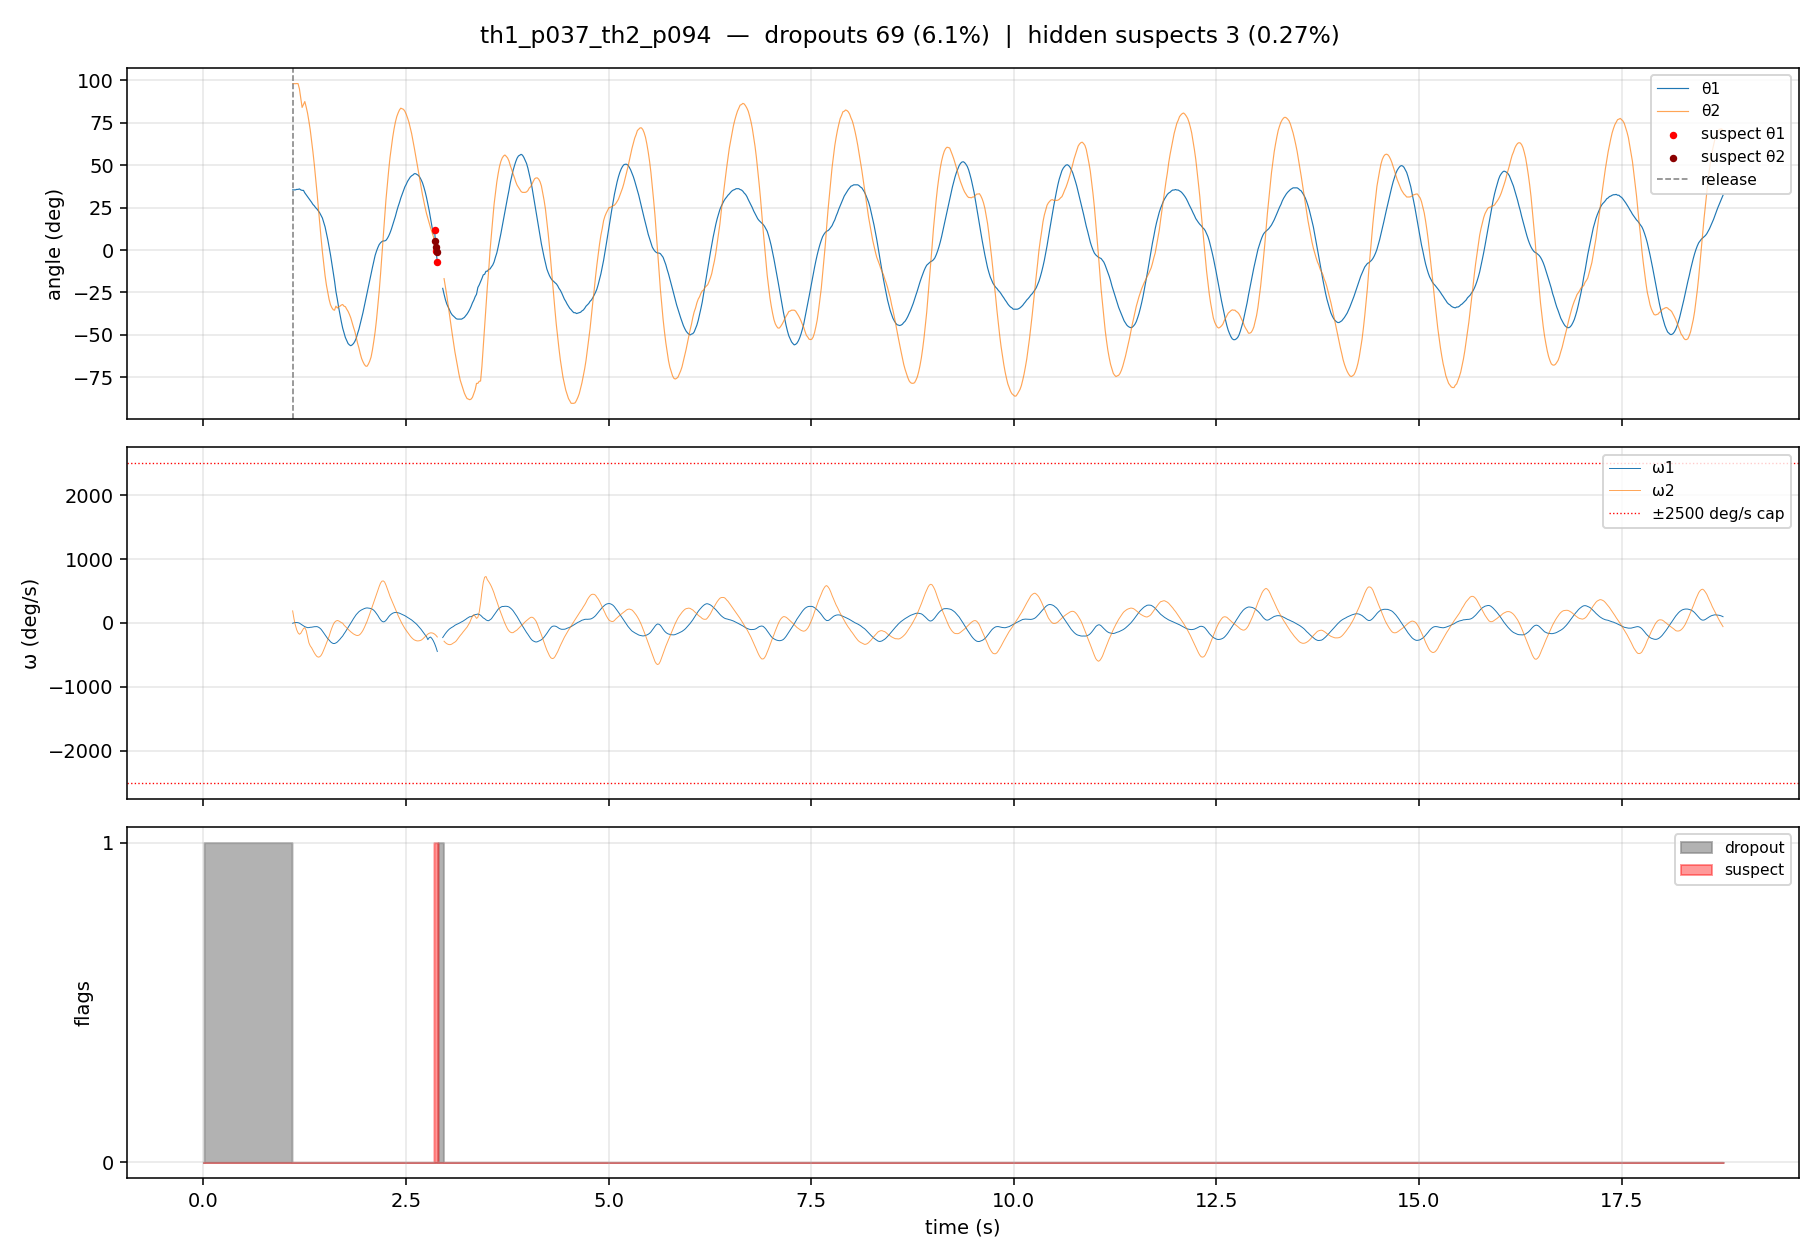

The file beside this chart, header and first rows:
frame, time_s, phase, x_green, y_green, x_red, y_red, theta1_deg, theta2_deg, dropout, omega1_deg_s, omega2_deg_s, suspect, arm_length_px, arm_dev_pct, omega_cap_applied, delta_omega_suspect, swap_suspect, residual_suspect, energy_J, energy_ceiling_suspect, energy_rolling_spike, energy_suspect, trend_arm_suspect
0, 0.0, holding, 704, 485, 864, 471, 36.44, 95, 0, , , 0, 160.6, 1.18, 100, 0, 0, 0, , 0, 0, 0, 0
1, 0.01668, holding, , , , , , , 1, , , 0, , , 100, 0, 0, 0, , 0, 0, 0, 0
2, 0.03337, holding, , , , , , , 1, , , 0, , , 100, 0, 0, 0, , 0, 0, 0, 0
3, 0.05005, holding, , , , , , , 1, , , 0, , , 100, 0, 0, 0, , 0, 0, 0, 0
4, 0.06673, holding, , , , , , , 1, , , 0, , , 100, 0, 0, 0, , 0, 0, 0, 0
5, 0.08342, holding, , , , , , , 1, , , 0, , , 100, 0, 0, 0, , 0, 0, 0, 0
6, 0.1001, holding, , , , , , , 1, , , 0, , , 100, 0, 0, 0, , 0, 0, 0, 0
7, 0.1168, holding, , , , , , , 1, , , 0, , , 100, 0, 0, 0, , 0, 0, 0, 0
8, 0.1335, holding, , , , , , , 1, , , 0, , , 100, 0, 0, 0, , 0, 0, 0, 0
9, 0.1502, holding, , , , , , , 1, , , 0, , , 100, 0, 0, 0, , 0, 0, 0, 0
10, 0.1668, holding, , , , , , , 1, , , 0, , , 100, 0, 0, 0, , 0, 0, 0, 0
11, 0.1835, holding, , , , , , , 1, , , 0, , , 100, 0, 0, 0, , 0, 0, 0, 0
12, 0.2002, holding, , , , , , , 1, , , 0, , , 100, 0, 0, 0, , 0, 0, 0, 0
13, 0.2169, holding, , , , , , , 1, , , 0, , , 100, 0, 0, 0, , 0, 0, 0, 0
14, 0.2336, holding, , , , , , , 1, , , 0, , , 100, 0, 0, 0, , 0, 0, 0, 0
15, 0.2502, holding, , , , , , , 1, , , 0, , , 100, 0, 0, 0, , 0, 0, 0, 0
16, 0.2669, holding, , , , , , , 1, , , 0, , , 100, 0, 0, 0, , 0, 0, 0, 0
17, 0.2836, holding, , , , , , , 1, , , 0, , , 100, 0, 0, 0, , 0, 0, 0, 0
18, 0.3003, holding, , , , , , , 1, , , 0, , , 100, 0, 0, 0, , 0, 0, 0, 0
19, 0.317, holding, , , , , , , 1, , , 0, , , 100, 0, 0, 0, , 0, 0, 0, 0
20, 0.3337, holding, , , , , , , 1, , , 0, , , 100, 0, 0, 0, , 0, 0, 0, 0
21, 0.3503, holding, , , , , , , 1, , , 0, , , 100, 0, 0, 0, , 0, 0, 0, 0
22, 0.367, holding, , , , , , , 1, , , 0, , , 100, 0, 0, 0, , 0, 0, 0, 0
23, 0.3837, holding, , , , , , , 1, , , 0, , , 100, 0, 0, 0, , 0, 0, 0, 0
24, 0.4004, holding, , , , , , , 1, , , 0, , , 100, 0, 0, 0, , 0, 0, 0, 0
25, 0.4171, holding, , , , , , , 1, , , 0, , , 100, 0, 0, 0, , 0, 0, 0, 0
26, 0.4338, holding, , , , , , , 1, , , 0, , , 100, 0, 0, 0, , 0, 0, 0, 0
27, 0.4505, holding, , , , , , , 1, , , 0, , , 100, 0, 0, 0, , 0, 0, 0, 0
28, 0.4671, holding, , , , , , , 1, , , 0, , , 100, 0, 0, 0, , 0, 0, 0, 0
29, 0.4838, holding, , , , , , , 1, , , 0, , , 100, 0, 0, 0, , 0, 0, 0, 0
30, 0.5005, holding, , , , , , , 1, , , 0, , , 100, 0, 0, 0, , 0, 0, 0, 0
31, 0.5172, holding, , , , , , , 1, , , 0, , , 100, 0, 0, 0, , 0, 0, 0, 0
32, 0.5339, holding, , , , , , , 1, , , 0, , , 100, 0, 0, 0, , 0, 0, 0, 0
33, 0.5505, holding, , , , , , , 1, , , 0, , , 100, 0, 0, 0, , 0, 0, 0, 0
34, 0.5672, holding, , , , , , , 1, , , 0, , , 100, 0, 0, 0, , 0, 0, 0, 0
35, 0.5839, holding, , , , , , , 1, , , 0, , , 100, 0, 0, 0, , 0, 0, 0, 0
36, 0.6006, holding, , , , , , , 1, , , 0, , , 100, 0, 0, 0, , 0, 0, 0, 0
37, 0.6173, holding, , , , , , , 1, , , 0, , , 100, 0, 0, 0, , 0, 0, 0, 0
38, 0.634, holding, , , , , , , 1, , , 0, , , 100, 0, 0, 0, , 0, 0, 0, 0
39, 0.6506, holding, , , , , , , 1, , , 0, , , 100, 0, 0, 0, , 0, 0, 0, 0
40, 0.6673, holding, , , , , , , 1, , , 0, , , 100, 0, 0, 0, , 0, 0, 0, 0
41, 0.684, holding, , , , , , , 1, , , 0, , , 100, 0, 0, 0, , 0, 0, 0, 0
42, 0.7007, holding, , , , , , , 1, , , 0, , , 100, 0, 0, 0, , 0, 0, 0, 0
43, 0.7174, holding, , , , , , , 1, , , 0, , , 100, 0, 0, 0, , 0, 0, 0, 0
44, 0.7341, holding, , , , , , , 1, , , 0, , , 100, 0, 0, 0, , 0, 0, 0, 0
45, 0.7508, holding, , , , , , , 1, , , 0, , , 100, 0, 0, 0, , 0, 0, 0, 0
46, 0.7674, holding, , , , , , , 1, , , 0, , , 100, 0, 0, 0, , 0, 0, 0, 0
47, 0.7841, holding, , , , , , , 1, , , 0, , , 100, 0, 0, 0, , 0, 0, 0, 0
48, 0.8008, holding, , , , , , , 1, , , 0, , , 100, 0, 0, 0, , 0, 0, 0, 0
49, 0.8175, holding, , , , , , , 1, , , 0, , , 100, 0, 0, 0, , 0, 0, 0, 0
50, 0.8342, holding, , , , , , , 1, , , 0, , , 100, 0, 0, 0, , 0, 0, 0, 0
51, 0.8508, holding, , , , , , , 1, , , 0, , , 100, 0, 0, 0, , 0, 0, 0, 0
52, 0.8675, holding, , , , , , , 1, , , 0, , , 100, 0, 0, 0, , 0, 0, 0, 0
53, 0.8842, holding, , , , , , , 1, , , 0, , , 100, 0, 0, 0, , 0, 0, 0, 0
54, 0.9009, holding, , , , , , , 1, , , 0, , , 100, 0, 0, 0, , 0, 0, 0, 0
55, 0.9176, holding, , , , , , , 1, , , 0, , , 100, 0, 0, 0, , 0, 0, 0, 0
56, 0.9343, holding, , , , , , , 1, , , 0, , , 100, 0, 0, 0, , 0, 0, 0, 0
57, 0.9509, holding, , , , , , , 1, , , 0, , , 100, 0, 0, 0, , 0, 0, 0, 0
58, 0.9676, holding, , , , , , , 1, , , 0, , , 100, 0, 0, 0, , 0, 0, 0, 0
59, 0.9843, holding, , , , , , , 1, , , 0, , , 100, 0, 0, 0, , 0, 0, 0, 0
... 1,065 more rows
